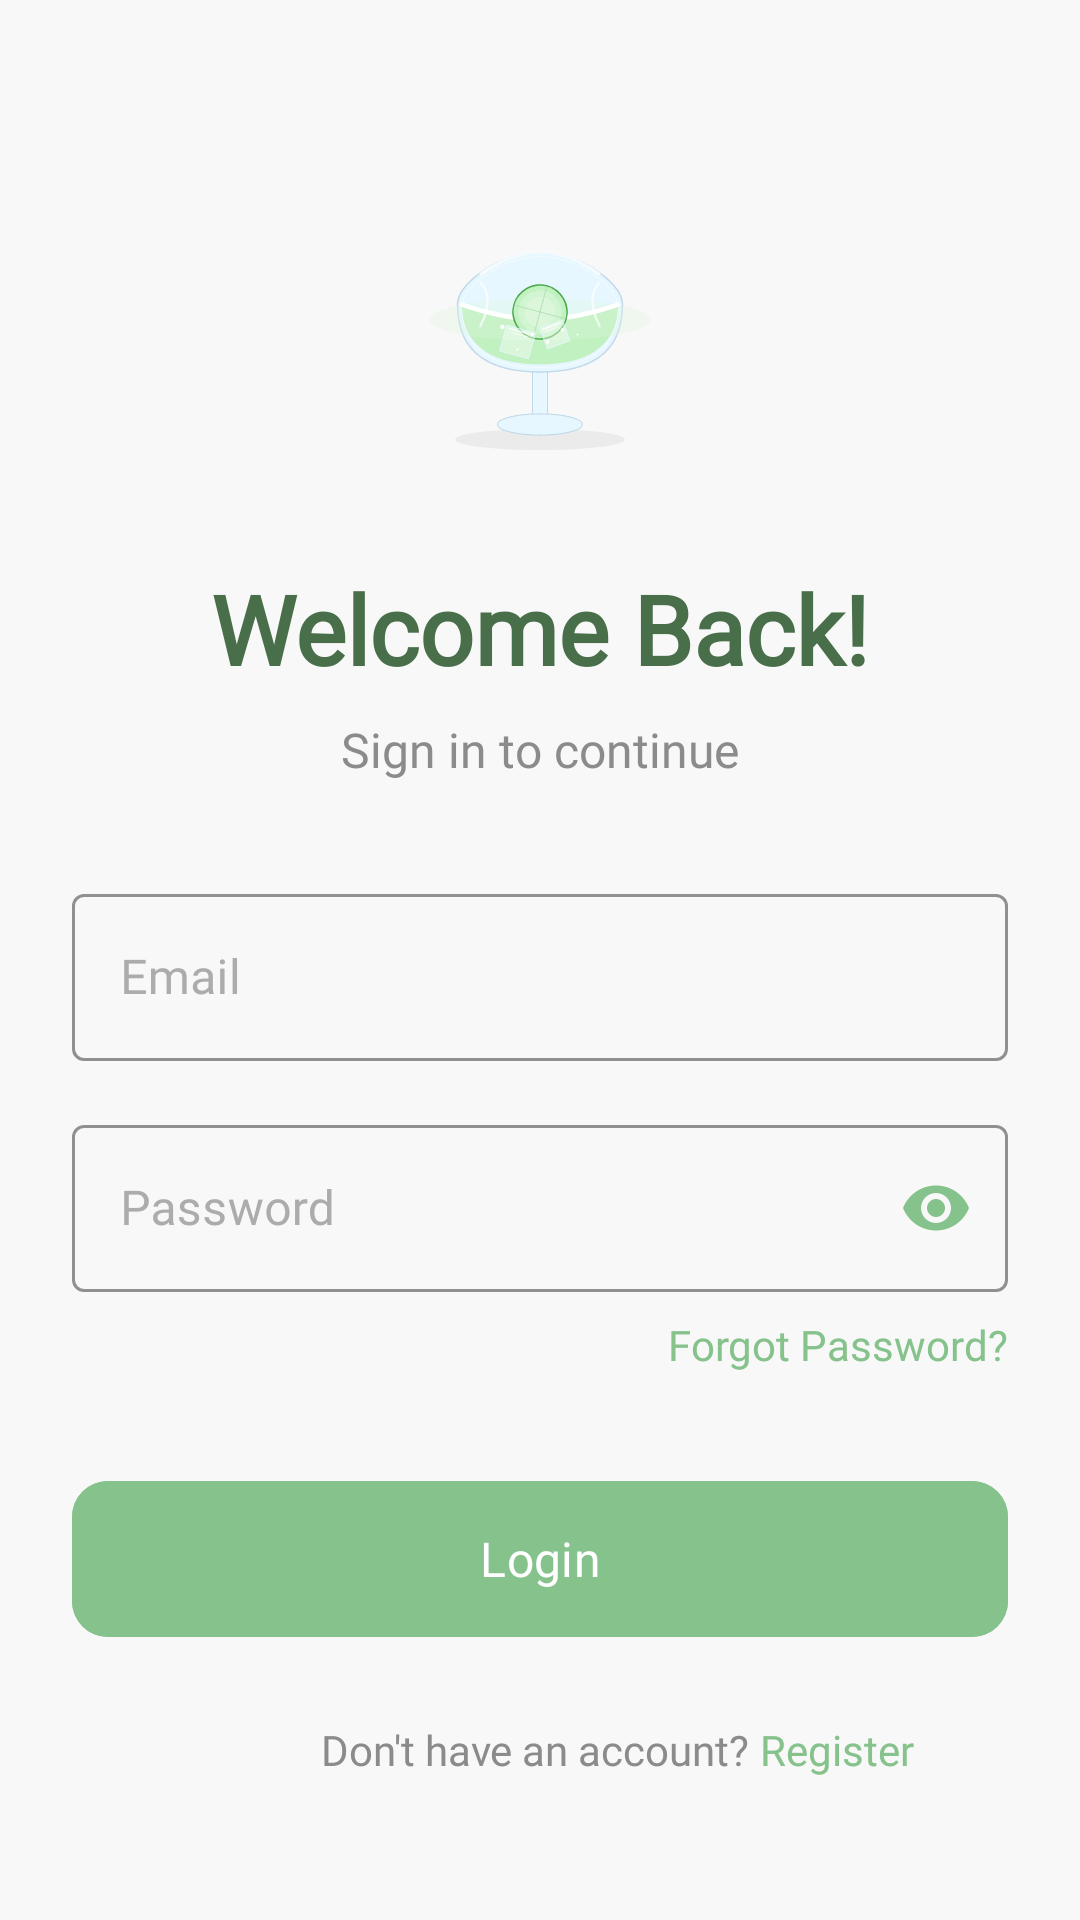

Produce the Android XML layout that renders to this screen, including the resource entries it uses.
<!-- AndroidManifest.xml: application theme Theme.Googleapp -->
<!-- res/layout/activity_login.xml -->
<?xml version="1.0" encoding="utf-8"?>
<androidx.constraintlayout.widget.ConstraintLayout
    xmlns:android="http://schemas.android.com/apk/res/android"
    xmlns:app="http://schemas.android.com/apk/res-auto"
    xmlns:tools="http://schemas.android.com/tools"
    android:layout_width="match_parent"
    android:layout_height="match_parent"
    android:padding="24dp"
    android:background="#f8f8f8"
    tools:context=".LoginActivity">

    
    <ImageView
        android:id="@+id/imageViewAppIcon"
        android:layout_width="100dp"
        android:layout_height="100dp"
        android:src="@drawable/ic_launcher_foreground"
        android:background="@drawable/ic_launcher_background"
        app:layout_constraintTop_toTopOf="parent"
        app:layout_constraintStart_toStartOf="parent"
        app:layout_constraintEnd_toEndOf="parent"
        android:layout_marginTop="40dp" />

    
    <TextView
        android:id="@+id/textViewLoginTitle"
        android:layout_width="wrap_content"
        android:layout_height="wrap_content"
        android:text="Welcome Back!"
        android:textSize="32sp"
        android:textStyle="bold"
        android:fontFamily="@font/playfair_display_regular"
        android:textColor="#486E4A"
        app:layout_constraintTop_toBottomOf="@id/imageViewAppIcon"
        app:layout_constraintStart_toStartOf="parent"
        app:layout_constraintEnd_toEndOf="parent"
        android:layout_marginTop="24dp" />

    
    <TextView
        android:id="@+id/textViewLoginSubtitle"
        android:layout_width="wrap_content"
        android:layout_height="wrap_content"
        android:text="Sign in to continue"
        android:textSize="16sp"
        android:fontFamily="@font/montserrat_regular"
        android:textColor="#8B8B8B"
        app:layout_constraintTop_toBottomOf="@id/textViewLoginTitle"
        app:layout_constraintStart_toStartOf="parent"
        app:layout_constraintEnd_toEndOf="parent"
        android:layout_marginTop="8dp" />

    
    <com.google.android.material.textfield.TextInputLayout
        android:id="@+id/textInputLayoutEmail"
        android:layout_width="0dp"
        android:layout_height="wrap_content"
        android:layout_marginTop="32dp"
        android:hint="Email"
        app:boxStrokeColor="#86C28B"
        app:hintTextColor="#86C28B"
        android:textColorHint="#ACACAC"
        app:layout_constraintTop_toBottomOf="@id/textViewLoginSubtitle"
        app:layout_constraintStart_toStartOf="parent"
        app:layout_constraintEnd_toEndOf="parent"
        style="@style/Widget.MaterialComponents.TextInputLayout.OutlinedBox">

        <com.google.android.material.textfield.TextInputEditText
            android:id="@+id/editTextEmail"
            android:layout_width="match_parent"
            android:layout_height="wrap_content"
            android:inputType="textEmailAddress"
            android:fontFamily="@font/montserrat_regular"
            android:textColor="#486E4A" />
    </com.google.android.material.textfield.TextInputLayout>

    
    <com.google.android.material.textfield.TextInputLayout
        android:id="@+id/textInputLayoutPassword"
        android:layout_width="0dp"
        android:layout_height="wrap_content"
        android:layout_marginTop="16dp"
        android:hint="Password"
        app:boxStrokeColor="#86C28B"
        app:hintTextColor="#86C28B"
        android:textColorHint="#ACACAC"
        app:passwordToggleEnabled="true"
        app:passwordToggleTint="#86C28B"
        app:layout_constraintTop_toBottomOf="@id/textInputLayoutEmail"
        app:layout_constraintStart_toStartOf="parent"
        app:layout_constraintEnd_toEndOf="parent"
        style="@style/Widget.MaterialComponents.TextInputLayout.OutlinedBox">

        <com.google.android.material.textfield.TextInputEditText
            android:id="@+id/editTextPassword"
            android:layout_width="match_parent"
            android:layout_height="wrap_content"
            android:inputType="textPassword"
            android:fontFamily="@font/montserrat_regular"
            android:textColor="#486E4A" />
    </com.google.android.material.textfield.TextInputLayout>

    
    <TextView
        android:id="@+id/textViewForgotPassword"
        android:layout_width="wrap_content"
        android:layout_height="wrap_content"
        android:text="Forgot Password?"
        android:textSize="14sp"
        android:fontFamily="@font/montserrat_regular"
        android:textColor="#86C28B"
        android:layout_marginTop="8dp"
        app:layout_constraintTop_toBottomOf="@id/textInputLayoutPassword"
        app:layout_constraintEnd_toEndOf="parent" />

    
    <com.google.android.material.button.MaterialButton
        android:id="@+id/buttonLogin"
        android:layout_width="0dp"
        android:layout_height="60dp"
        android:layout_marginTop="32dp"
        android:text="Login"
        android:textAllCaps="false"
        android:textSize="16sp"
        android:fontFamily="@font/montserrat_bold"
        android:textColor="#FFFFFF"
        app:cornerRadius="12dp"
        android:backgroundTint="#86C28B"
        app:layout_constraintTop_toBottomOf="@id/textViewForgotPassword"
        app:layout_constraintStart_toStartOf="parent"
        app:layout_constraintEnd_toEndOf="parent" />

    
    <TextView
        android:id="@+id/textViewRegisterLink"
        android:layout_width="wrap_content"
        android:layout_height="wrap_content"
        android:layout_marginTop="24dp"
        android:text="Don't have an account? "
        android:textSize="14sp"
        android:fontFamily="@font/montserrat_regular"
        android:textColor="#8B8B8B"
        app:layout_constraintTop_toBottomOf="@id/buttonLogin"
        app:layout_constraintStart_toStartOf="parent"
        app:layout_constraintEnd_toEndOf="parent" />

    <TextView
        android:id="@+id/textViewRegister"
        android:layout_width="wrap_content"
        android:layout_height="wrap_content"
        android:text="Register"
        android:textSize="14sp"
        android:fontFamily="@font/montserrat_bold"
        android:textColor="#86C28B"
        app:layout_constraintTop_toTopOf="@id/textViewRegisterLink"
        app:layout_constraintStart_toEndOf="@id/textViewRegisterLink" />

</androidx.constraintlayout.widget.ConstraintLayout>
<!-- resources referenced by this layout -->
<resources>
  <!-- drawable ic_launcher_foreground: vector/xml drawable (drawable, 8023 chars, omitted) -->
  <style name="Theme.Googleapp" parent="Base.Theme.Googleapp" />
  <style name="Base.Theme.Googleapp" parent="Theme.Material3.DayNight.NoActionBar">
          
          
      </style>
</resources>
